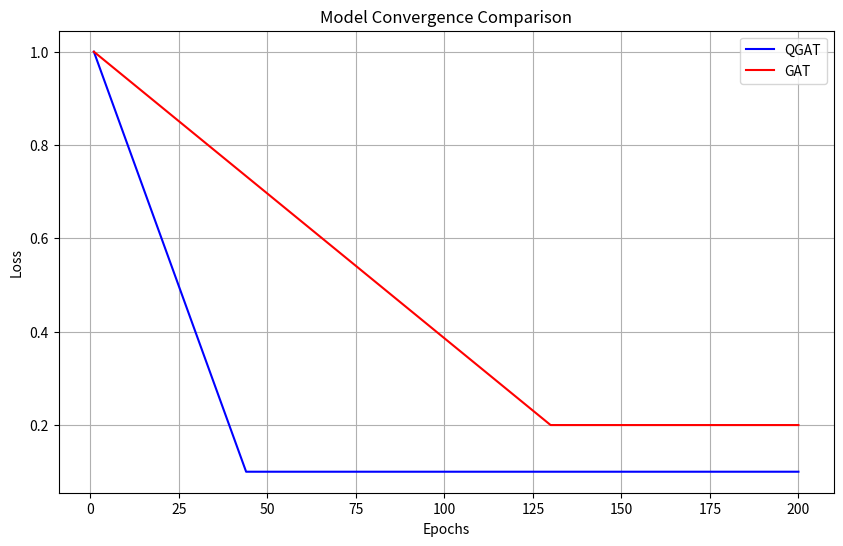

Write the Python code that produced this figure.
import matplotlib.pyplot as plt
import numpy as np

# 生成示例数据
epochs = np.arange(1, 201)

# 创建QGAT模型的损失值数据，使其在第44个epoch处收敛平稳
qgat_loss = np.concatenate([np.linspace(1, 0.1, 44), np.full(156, 0.1)])

# 创建GAT模型的损失值数据，使其在第130个epoch处收敛平稳
gat_loss = np.concatenate([np.linspace(1, 0.2, 130), np.full(70, 0.2)])

# 绘图
plt.figure(figsize=(10, 6))

# QGAT模型的收敛曲线
plt.plot(epochs, qgat_loss, label='QGAT', color='blue')

# GAT模型的收敛曲线
plt.plot(epochs, gat_loss, label='GAT', color='red')

# 添加图例
plt.legend()

# 设置标题和标签
plt.title('Model Convergence Comparison')
plt.xlabel('Epochs')
plt.ylabel('Loss')

# 显示网格
plt.grid(True)

# 显示图像
plt.show()